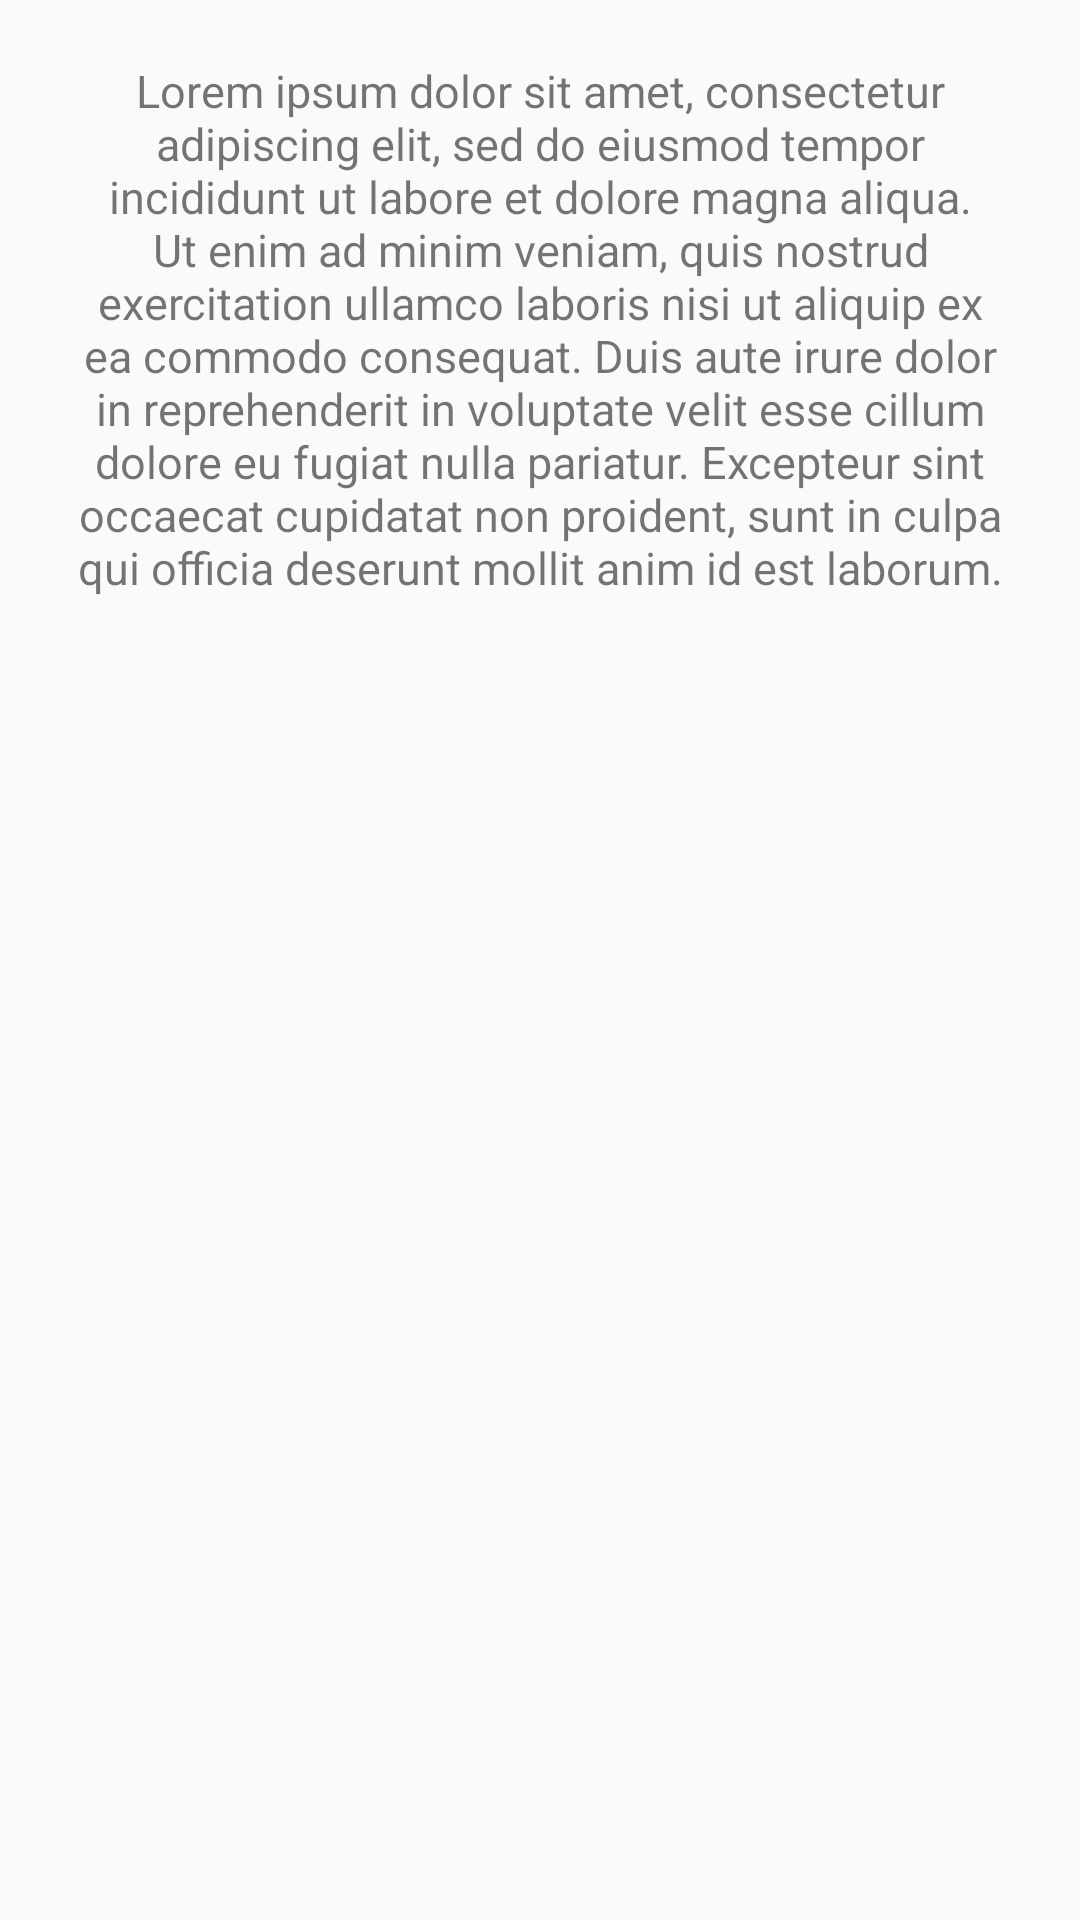

This screen was rendered from an Android layout file. Write that file and the resources it references.
<!-- AndroidManifest.xml: application theme AppTheme -->
<!-- res/layout/content_description.xml -->
<?xml version="1.0" encoding="utf-8"?>
<RelativeLayout xmlns:android="http://schemas.android.com/apk/res/android"
    xmlns:app="http://schemas.android.com/apk/res-auto"
    xmlns:tools="http://schemas.android.com/tools"
    android:layout_width="match_parent"
    android:layout_height="match_parent"
    android:paddingBottom="@dimen/activity_vertical_margin"
    android:paddingLeft="@dimen/activity_horizontal_margin"
    android:paddingRight="@dimen/activity_horizontal_margin"
    android:paddingTop="@dimen/activity_vertical_margin"
    app:layout_behavior="@string/appbar_scrolling_view_behavior"
    tools:context="com.bambu.mobile.mobileapphack.DescriptionActivity"
    tools:showIn="@layout/activity_description">


    <TextView
        android:layout_width="wrap_content"
        android:layout_height="wrap_content"
        android:layout_margin="20dp"
        android:gravity="center"
        android:text="@string/loreim"
        android:textSize="15sp" />

</RelativeLayout>
<!-- res/layout/activity_description.xml (included above) -->
<?xml version="1.0" encoding="utf-8"?>
<android.support.design.widget.CoordinatorLayout xmlns:android="http://schemas.android.com/apk/res/android"
    xmlns:app="http://schemas.android.com/apk/res-auto"
    xmlns:tools="http://schemas.android.com/tools"
    android:layout_width="match_parent"
    android:layout_height="match_parent"
    android:fitsSystemWindows="true"
    tools:context="com.bambu.mobile.mobileapphack.DescriptionActivity">

    <android.support.design.widget.AppBarLayout
        android:layout_width="match_parent"
        android:layout_height="wrap_content"
        android:theme="@style/AppTheme.AppBarOverlay">

        <android.support.design.widget.CollapsingToolbarLayout
            android:id="@+id/collapsingToolbarLayout"
            android:layout_width="match_parent"
            android:layout_height="match_parent"
            app:contentScrim="?attr/colorPrimary"
            app:expandedTitleTextAppearance="@style/collapsedappbar"
            app:layout_scrollFlags="scroll|exitUntilCollapsed">


            <ImageView
                android:id="@+id/banner"
                android:layout_width="wrap_content"
                android:layout_height="wrap_content"
                android:elevation="6dp"
                android:fitsSystemWindows="true"
                android:scaleType="centerCrop"
                android:src="@mipmap/banner2"
                app:contentScrim="@color/color_primary"
                app:layout_collapseMode="parallax"
                app:layout_collapseParallaxMultiplier="0.8" />


            <android.support.v7.widget.Toolbar
                android:id="@+id/toolbar"
                android:layout_width="match_parent"
                android:layout_height="?attr/actionBarSize"
                android:elevation="6dp"
                app:layout_collapseMode="pin"
                app:popupTheme="@style/ThemeOverlay.AppCompat.Light" />


        </android.support.design.widget.CollapsingToolbarLayout>

    </android.support.design.widget.AppBarLayout>

    <include layout="@layout/content_description" />


</android.support.design.widget.CoordinatorLayout>
<!-- resources referenced by this layout -->
<resources>
  <color name="color_primary">#3F51B5</color>
  <!-- mipmap banner2: jpeg bitmap (mipmap-xhdpi, 29085 bytes) -->
  <string name="loreim">Lorem ipsum dolor sit amet, consectetur adipiscing elit, sed
          do eiusmod tempor incididunt ut labore et dolore magna aliqua.
          Ut enim ad minim veniam, quis nostrud exercitation ullamco laboris
          nisi ut aliquip ex ea commodo consequat. Duis aute irure dolor in
          reprehenderit in voluptate velit esse cillum dolore eu fugiat nulla pariatur.
          Excepteur sint occaecat cupidatat non proident, sunt in culpa qui officia
          deserunt mollit anim id est laborum.</string>
  <style name="AppTheme.AppBarOverlay" parent="ThemeOverlay.AppCompat.Dark.ActionBar" />
  <style name="collapsedappbar" parent="@android:style/TextAppearance.Medium">
          <item name="android:textSize">25sp</item>
          <item name="android:textColor">@android:color/white</item>
      </style>
  <style name="AppTheme" parent="Theme.AppCompat.Light.DarkActionBar">
          
          <item name="colorPrimary">@color/color_primary</item>
          <item name="colorPrimaryDark">@color/color_primary_dark</item>
          <item name="colorAccent">@color/accent</item>
      </style>
  <color name="color_primary_dark">#303F9F</color>
  <color name="accent">#22B5CD</color>
</resources>
